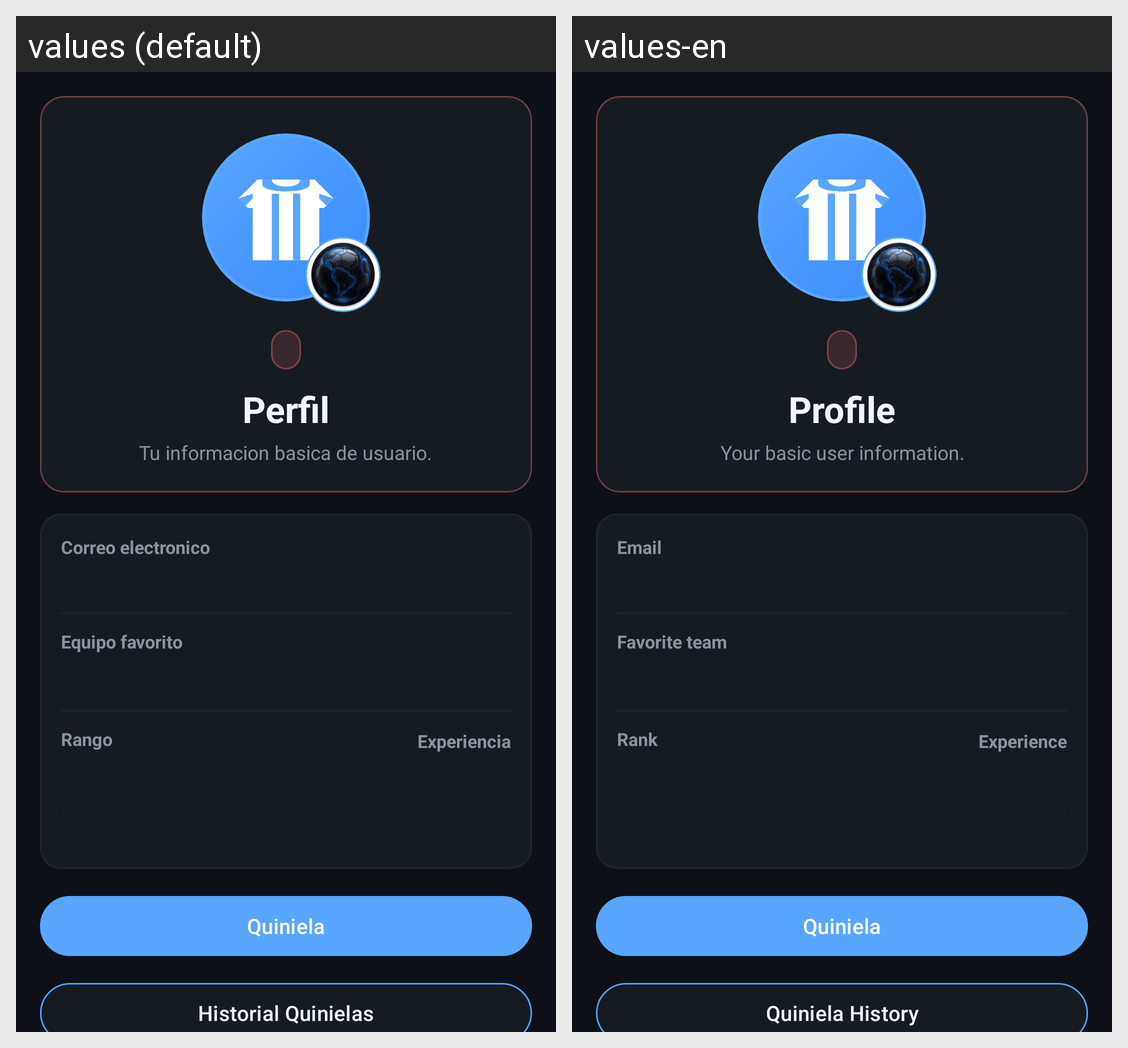

For this localized Android screen grid, give each drawn string resource with its value in every locale shown.
Android screen res/layout/fragment_profile.xml rendered under 2 locales, left to right: values (default), values-en. Device: Nexus 5 (rendered at 1080×1920; each locale shown at half size, 540×960, under a caption strip naming it); theme Theme.SoccerExplorer.
Strings drawn on this screen, with the default value and each locale's value (text and hints the layout hard-codes, and strings that could not be matched under every locale, appear in the picture but are not listed):

profile_title
  values: Perfil
  values-en: Profile

profile_subtitle
  values: Tu informacion basica de usuario.
  values-en: Your basic user information.

profile_email_label
  values: Correo electronico
  values-en: Email

profile_favorite_team_label
  values: Equipo favorito
  values-en: Favorite team

profile_level_label
  values: Rango
  values-en: Rank

profile_experience_label
  values: Experiencia
  values-en: Experience

profile_quiniela_button
  values: Quiniela
  values-en: Quiniela

profile_historial_button
  values: Historial Quinielas
  values-en: Quiniela History
